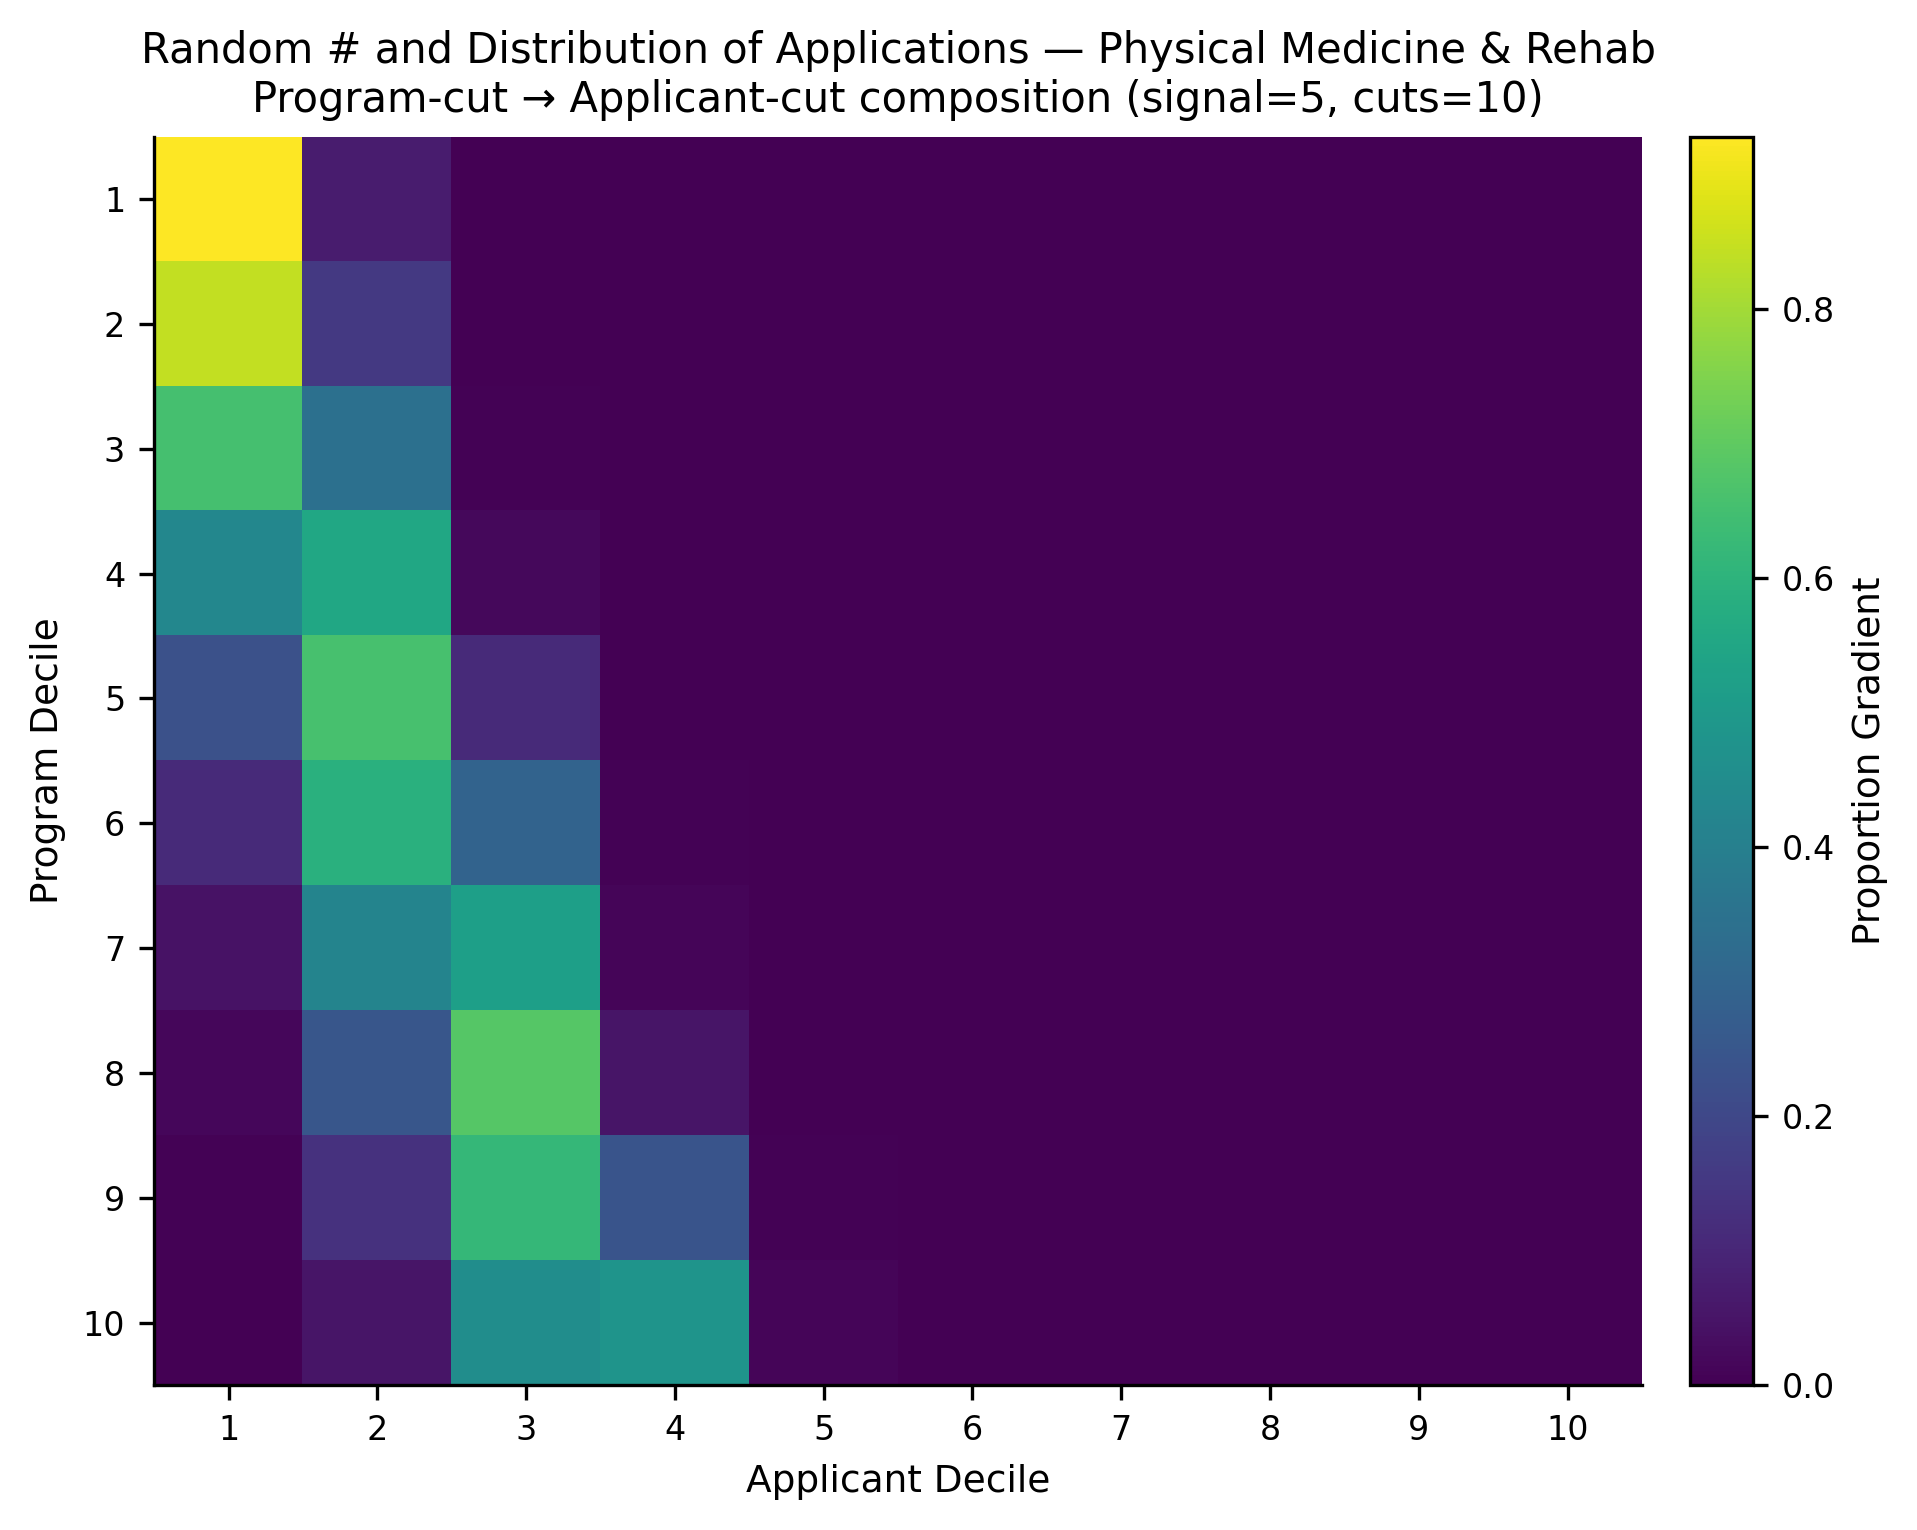

Data behind this chart, as committed beside it:
, app_cut_1, app_cut_2, app_cut_3, app_cut_4, app_cut_5, app_cut_6, app_cut_7, app_cut_8, app_cut_9, app_cut_10
prog_cut_1, 0.9283, 0.07021, 0.00151, 0.0, 0.0, 0.0, 0.0, 0.0, 0.0, 0.0
prog_cut_2, 0.8439, 0.1552, 0.0009524, 0.0, 0.0, 0.0, 0.0, 0.0, 0.0, 0.0
prog_cut_3, 0.6527, 0.3435, 0.003791, 0.0, 0.0, 0.0, 0.0, 0.0, 0.0, 0.0
prog_cut_4, 0.4284, 0.5518, 0.01982, 0.0, 0.0, 0.0, 0.0, 0.0, 0.0, 0.0
prog_cut_5, 0.2299, 0.658, 0.1113, 0.0007692, 0.0, 0.0, 0.0, 0.0, 0.0, 0.0
prog_cut_6, 0.1091, 0.59, 0.2973, 0.003648, 0.0, 0.0, 0.0, 0.0, 0.0, 0.0
prog_cut_7, 0.0446, 0.4174, 0.5247, 0.01257, 0.0007407, 0.0, 0.0, 0.0, 0.0, 0.0
prog_cut_8, 0.01557, 0.2467, 0.685, 0.05278, 0.0, 0.0, 0.0, 0.0, 0.0, 0.0
prog_cut_9, 0.003798, 0.1334, 0.6186, 0.2405, 0.00371, 0.0, 0.0, 0.0, 0.0, 0.0
prog_cut_10, 0.0, 0.05231, 0.4544, 0.4795, 0.01383, 0.0, 0.0, 0.0, 0.0, 0.0
